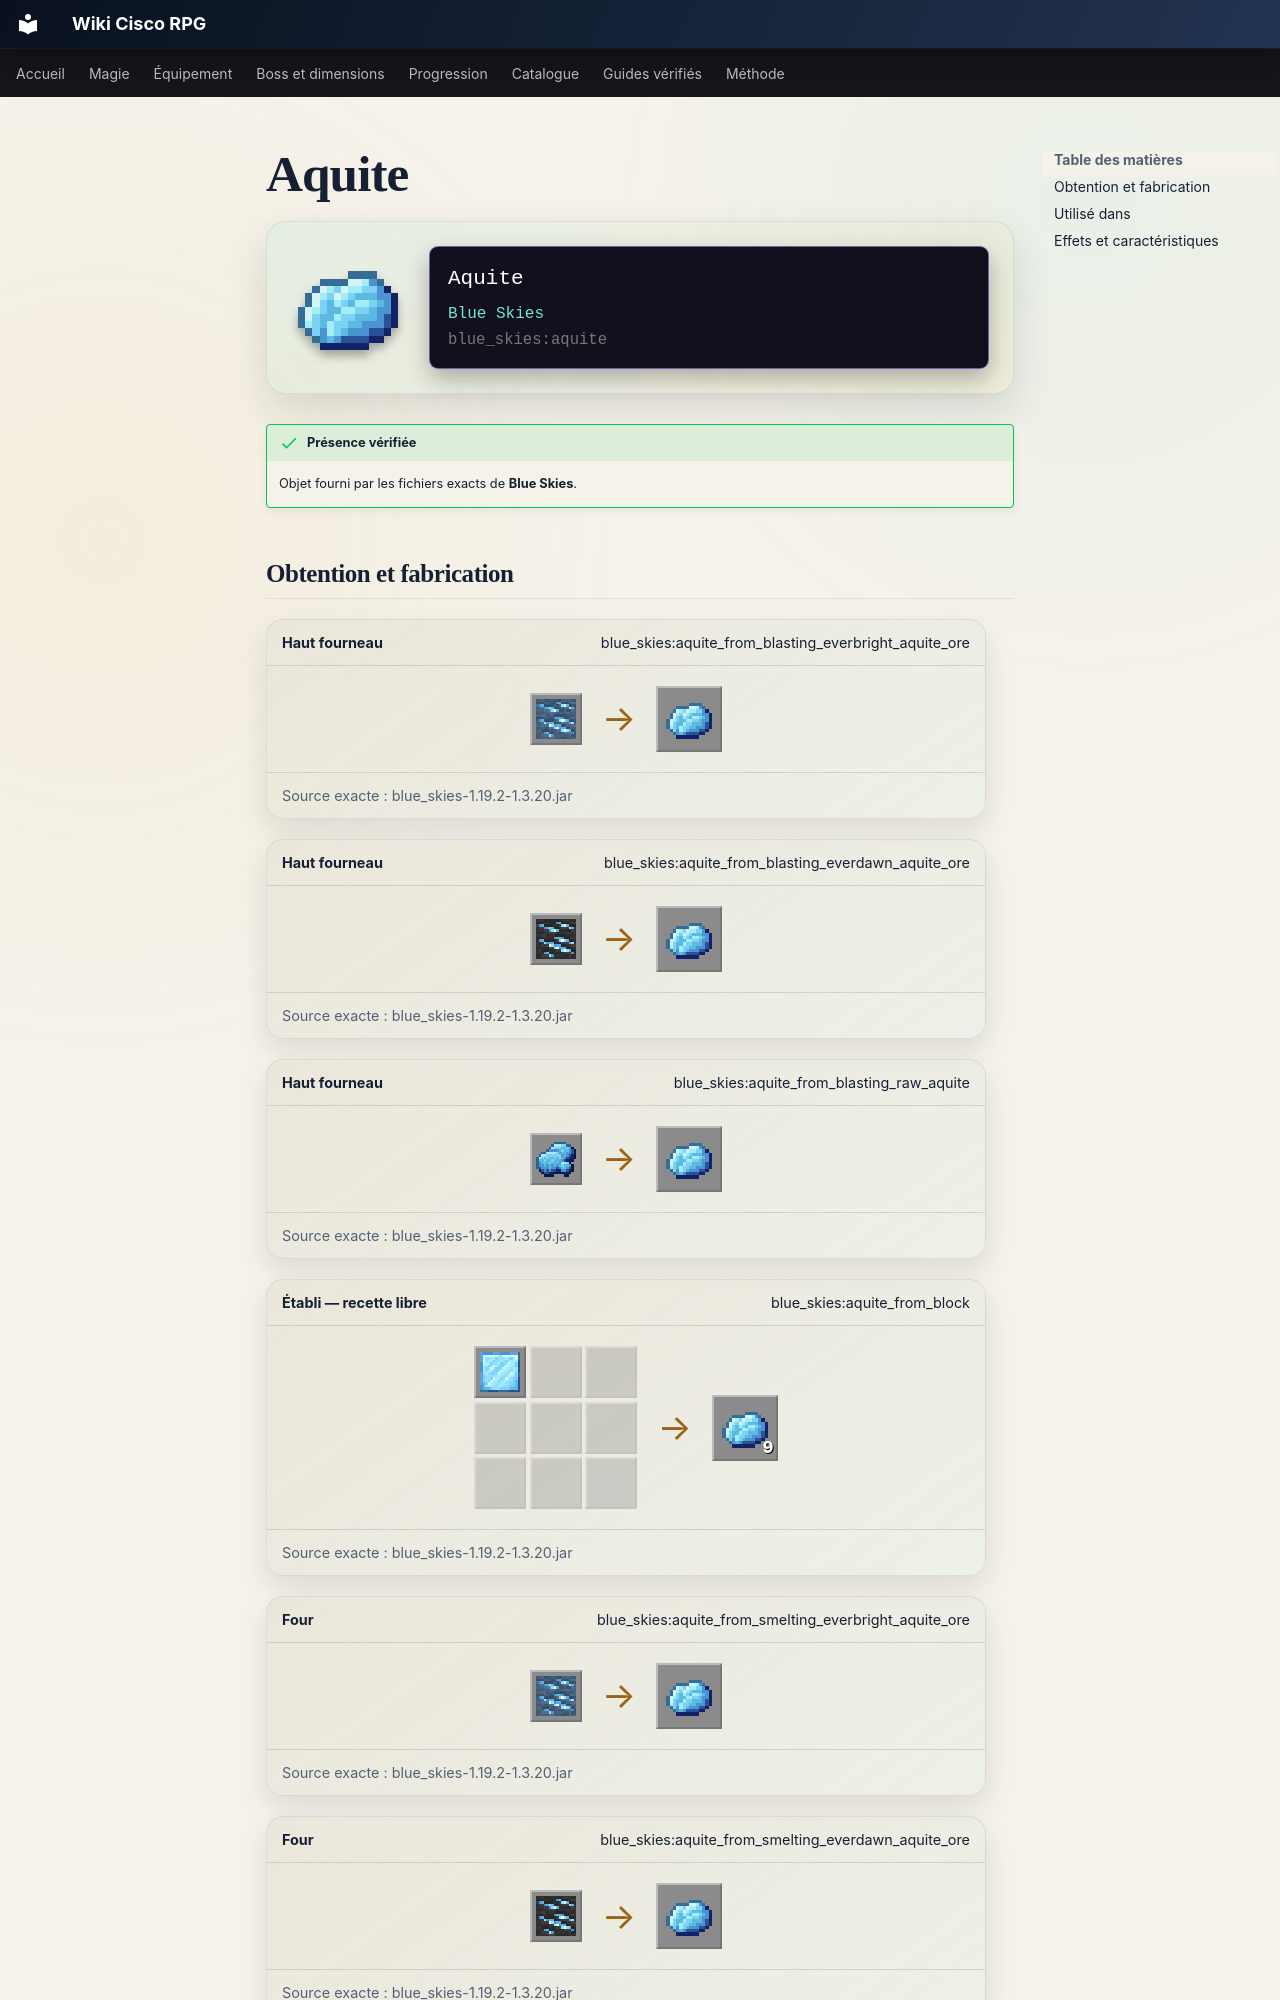

repository: Kloups-Dev/wiki-cisco-rpg · page: catalogue/objets/blue_skies/aquite/index.html · generator: mkdocs

# Aquite

<div class="mc-item-showcase">
<img class="mc-item-icon" src="../../../../assets/generated/items/blue_skies/aquite.png" alt="Aquite">
<div class="mc-tooltip-card">
<div class="mc-tooltip-card__name">Aquite</div>
<div class="mc-tooltip-card__mod">Blue Skies</div>
<div class="mc-tooltip-card__id">blue_skies:aquite</div>
</div>
</div>

!!! success "Présence vérifiée"
    Objet fourni par les fichiers exacts de **Blue Skies**.
